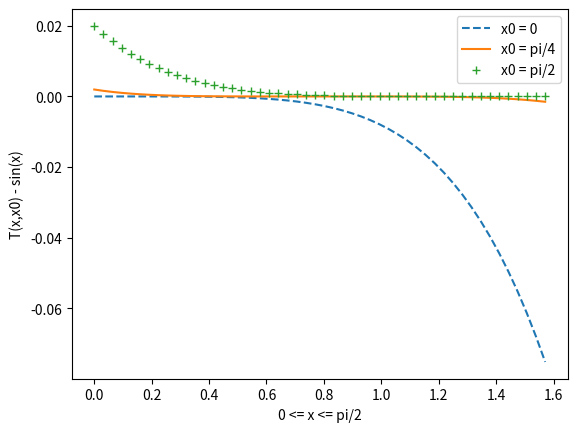

This chart was generated by the following Python code:
from math import pi, sqrt, factorial, sin
import numpy

def sin_taylor_0(x):
	result = 0 + (x-0)/factorial(1) - 0*(x-0)**2/factorial(2) \
				- (x-0)**3/factorial(3) + 0*(x-0)**4/factorial(4)
	return result
def sin_taylor_pi_4(x):
	result = 1/sqrt(2) + 1/sqrt(2)*(x-pi/4)/factorial(1) \
			- 1/sqrt(2)*(x-pi/4)**2/factorial(2) - 1/sqrt(2)*(x-pi/4)**3/factorial(3) \
				+ 1/sqrt(2)*(x-pi/4)**4/factorial(4)
	return result
def sin_taylor_pi_2(x):
	result = 1 + 0*(x-pi/2)/factorial(1) \
				- 1*(x-pi/2)**2/factorial(2) \
				- 0*(x-pi/2)**3/factorial(3) + 1*(x-pi/2)**4/factorial(4) 
	return result

tj = numpy.linspace(0, pi/2, 50)

def diff_sin(x, func):
	return func(x)-sin(x)

def make_listOf_diff_sin(tj, func):
	a = []
	for i in tj:
		a.append(diff_sin(i, func))
	return a

#x0 = 0
y0 = make_listOf_diff_sin(tj, sin_taylor_0)
#x0 = pi/4
y1 = make_listOf_diff_sin(tj, sin_taylor_pi_4)
#x0 = pi/2
y2 = make_listOf_diff_sin(tj, sin_taylor_pi_2)

from matplotlib import pyplot as plt

plt.plot(tj, y0, '--', label = 'x0 = 0')
plt.plot(tj, y1, label = 'x0 = pi/4')
plt.plot(tj, y2, '+', label = 'x0 = pi/2')
plt.legend()
plt.xlabel("0 <= x <= pi/2")
plt.ylabel("T(x,x0) - sin(x)")
print("x0* =  pi/4")
plt.show()
